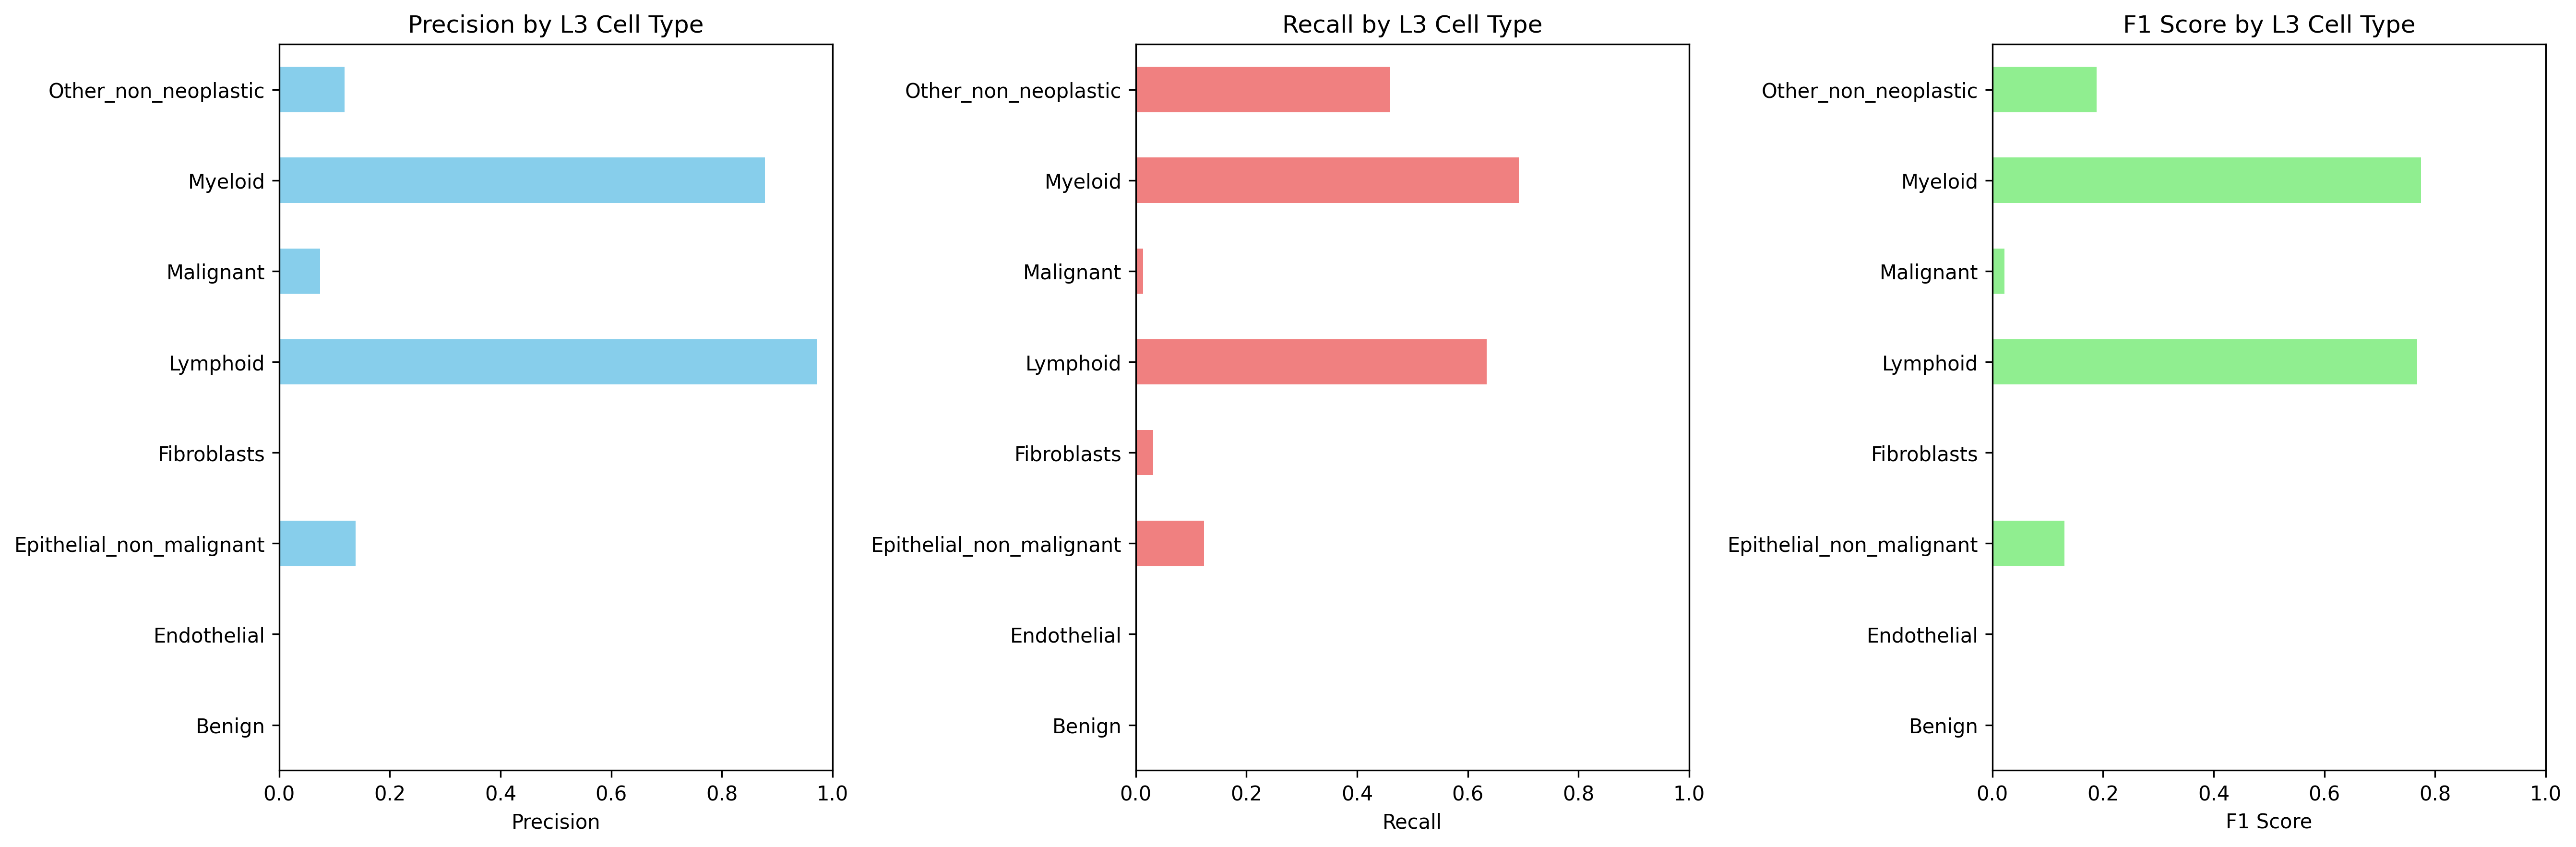

The data file committed next to this chart (first rows):
Cell_Type_L3, precision, recall, f1_score, support
Benign, 0.0, 0.0, 0.0, 0.0
Endothelial, 0.0, 0.0, 0.0, 0.0
Epithelial_non_malignant, 0.1384, 0.1236, 0.1306, 178.0
Fibroblasts, 0.0007468, 0.03125, 0.001459, 32.0
Lymphoid, 0.9713, 0.6342, 0.7674, 4270
Malignant, 0.07426, 0.01308, 0.02224, 1147
Myeloid, 0.8775, 0.6927, 0.7742, 2958
Other_non_neoplastic, 0.1185, 0.4599, 0.1884, 187.0
